Labelled photos from "data", an image-classification folder in teukumunawark/Coffee-Bean-Prediction-Api. The possible labels are: defect, longberry, peaberry, premium.

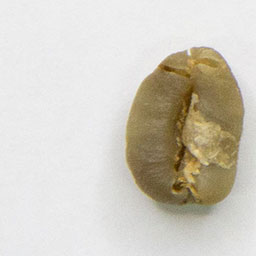
Label: premium

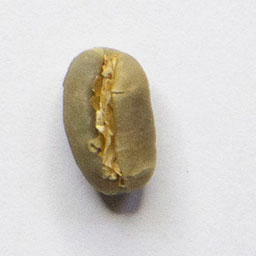
Label: peaberry

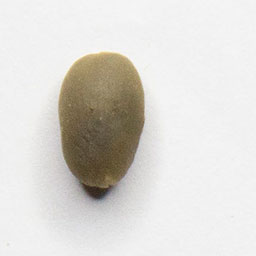
Label: peaberry

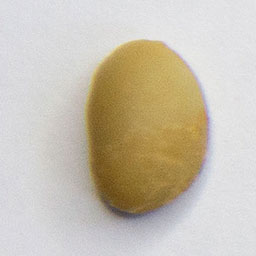
Label: defect

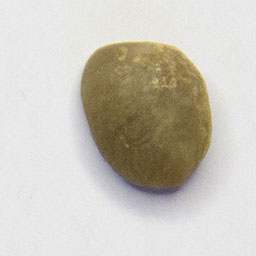
Label: premium

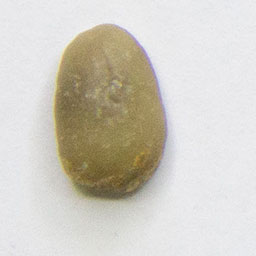
Label: longberry
